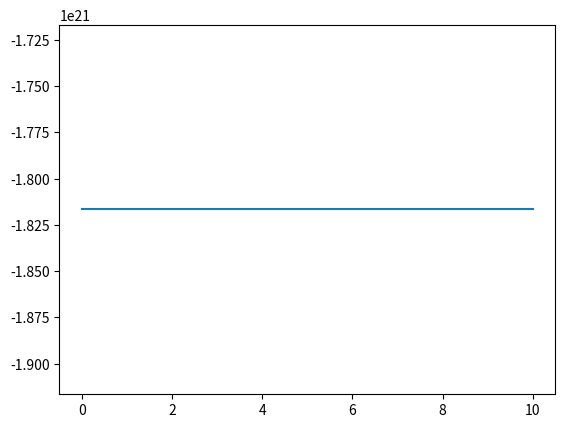

The matplotlib source for this figure:
import matplotlib.pyplot  as plt


x = [-1.8167063971162248e+21, -1.8167063971162248e+21, -1.8167063971162248e+21, -1.8167063971162248e+21, -1.8167063971162248e+21, -1.8167063971162248e+21, -1.8167063971162248e+21, -1.8167063971162248e+21, -1.8167063971162248e+21, -1.8167063971162248e+21, -1.8167063971162248e+21]

plt.plot(x)
plt.show()

print('result')
